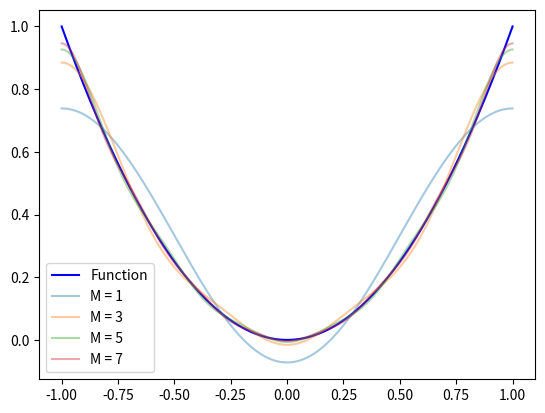

Generate this figure with matplotlib:
import numpy as np
import matplotlib.pyplot as plt

def Fourier(x, i):
    a0 = 1/3
    f = np.array([(4*(-1)**n) / ((n * np.pi) ** 2)
                   *np.cos(np.pi * n*x) for n in range(1, i+1)])
    f = np.append(f, a0)
    return f.sum()


xvals = np.linspace(-1, 1, 1000)

y0 = np.array([Fourier(x,1) for x in xvals])
y1 = np.array([Fourier(x,3) for x in xvals])
y2 = np.array([Fourier(x,5) for x in xvals])
y3 = np.array([Fourier(x,7) for x in xvals])

plt.plot(xvals, xvals**2, label = "Function", color = "b")
plt.plot(xvals, y0, alpha = 0.4, label = "M = 1")
plt.plot(xvals, y1, alpha = 0.4, label = "M = 3")
plt.plot(xvals, y2, alpha = 0.4, label = "M = 5")
plt.plot(xvals, y3, alpha = 0.4, label = "M = 7")
plt.legend()
#plt.show()
plt.savefig("Q18.png")